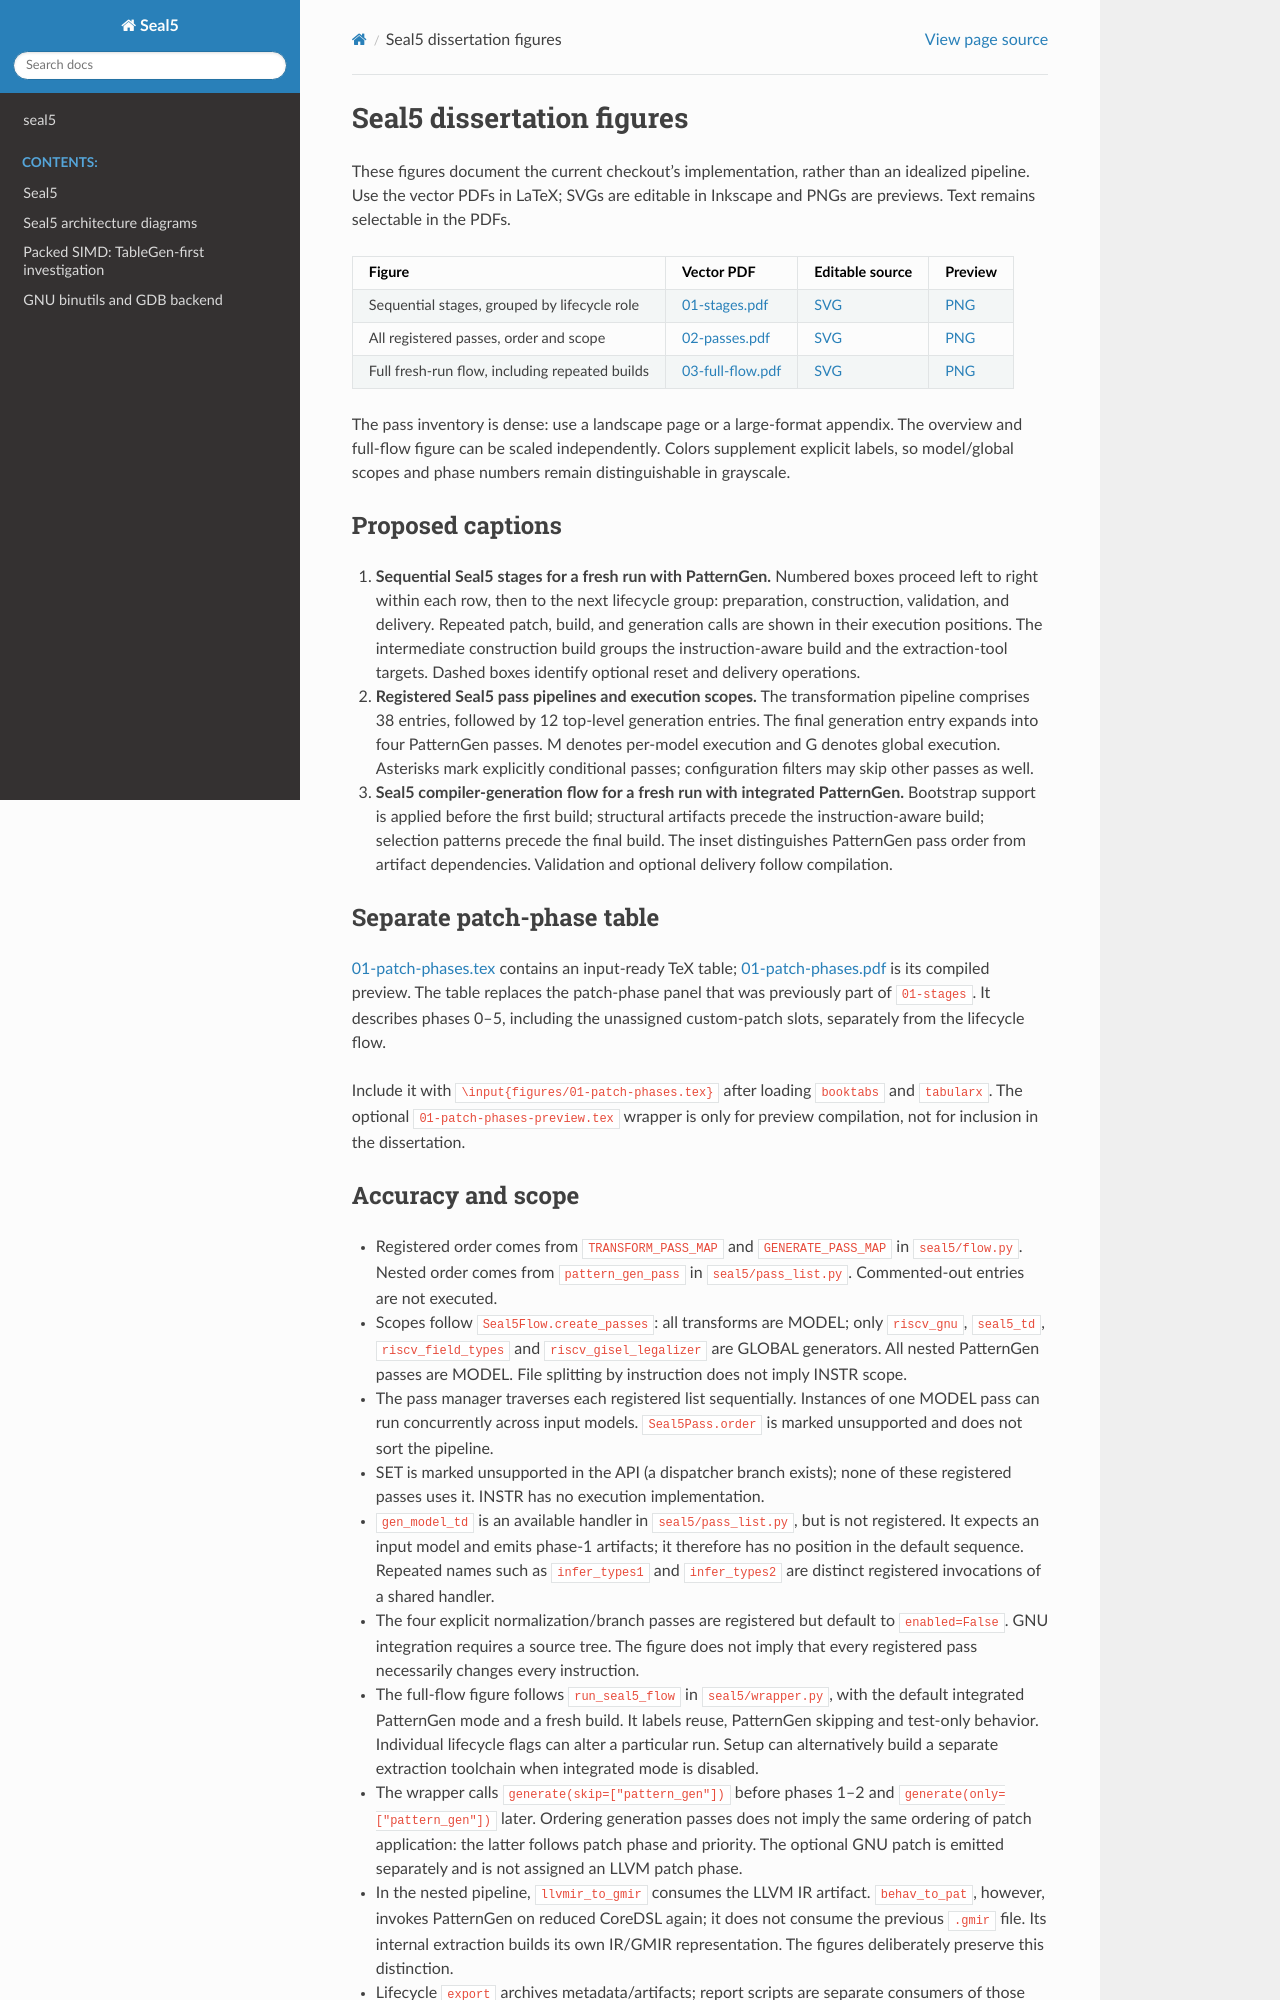

repository: tum-ei-eda/seal5 · page: figures/seal5/README.html · generator: sphinx

# Seal5 dissertation figures

These figures document the current checkout's implementation, rather than an
idealized pipeline. Use the vector PDFs in LaTeX; SVGs are editable in Inkscape
and PNGs are previews. Text remains selectable in the PDFs.

| Figure | Vector PDF | Editable source | Preview |
|---|---|---|---|
| Sequential stages, grouped by lifecycle role | [01-stages.pdf](01-stages.pdf) | [SVG](01-stages.svg) | [PNG](01-stages.png) |
| All registered passes, order and scope | [02-passes.pdf](02-passes.pdf) | [SVG](02-passes.svg) | [PNG](02-passes.png) |
| Full fresh-run flow, including repeated builds | [03-full-flow.pdf](03-full-flow.pdf) | [SVG](03-full-flow.svg) | [PNG](03-full-flow.png) |

The pass inventory is dense: use a landscape page or a large-format appendix.
The overview and full-flow figure can be scaled independently. Colors supplement
explicit labels, so model/global scopes and phase numbers remain distinguishable
in grayscale.

## Proposed captions

1. **Sequential Seal5 stages for a fresh run with PatternGen.** Numbered boxes
   proceed left to right within each row, then to the next lifecycle group:
   preparation, construction, validation, and delivery. Repeated patch, build,
   and generation calls are shown in their execution positions. The intermediate
   construction build groups the instruction-aware build and the extraction-tool
   targets. Dashed boxes identify optional reset and delivery operations.
2. **Registered Seal5 pass pipelines and execution scopes.** The transformation
   pipeline comprises 38 entries, followed by 12 top-level generation entries.
   The final generation entry expands into four PatternGen passes. M denotes
   per-model execution and G denotes global execution. Asterisks mark explicitly
   conditional passes; configuration filters may skip other passes as well.
3. **Seal5 compiler-generation flow for a fresh run with integrated PatternGen.**
   Bootstrap support is applied before the first build; structural artifacts
   precede the instruction-aware build; selection patterns precede the final
   build. The inset distinguishes PatternGen pass order from artifact
   dependencies. Validation and optional delivery follow compilation.

## Separate patch-phase table

[01-patch-phases.tex](01-patch-phases.tex) contains an input-ready TeX table;
[01-patch-phases.pdf](01-patch-phases.pdf) is its compiled preview. The table
replaces the patch-phase panel that was previously part of `01-stages`.
It describes phases 0–5, including the unassigned custom-patch slots, separately
from the lifecycle flow.

Include it with `\input{figures/01-patch-phases.tex}` after loading `booktabs`
and `tabularx`. The optional `01-patch-phases-preview.tex` wrapper is only for
preview compilation, not for inclusion in the dissertation.
